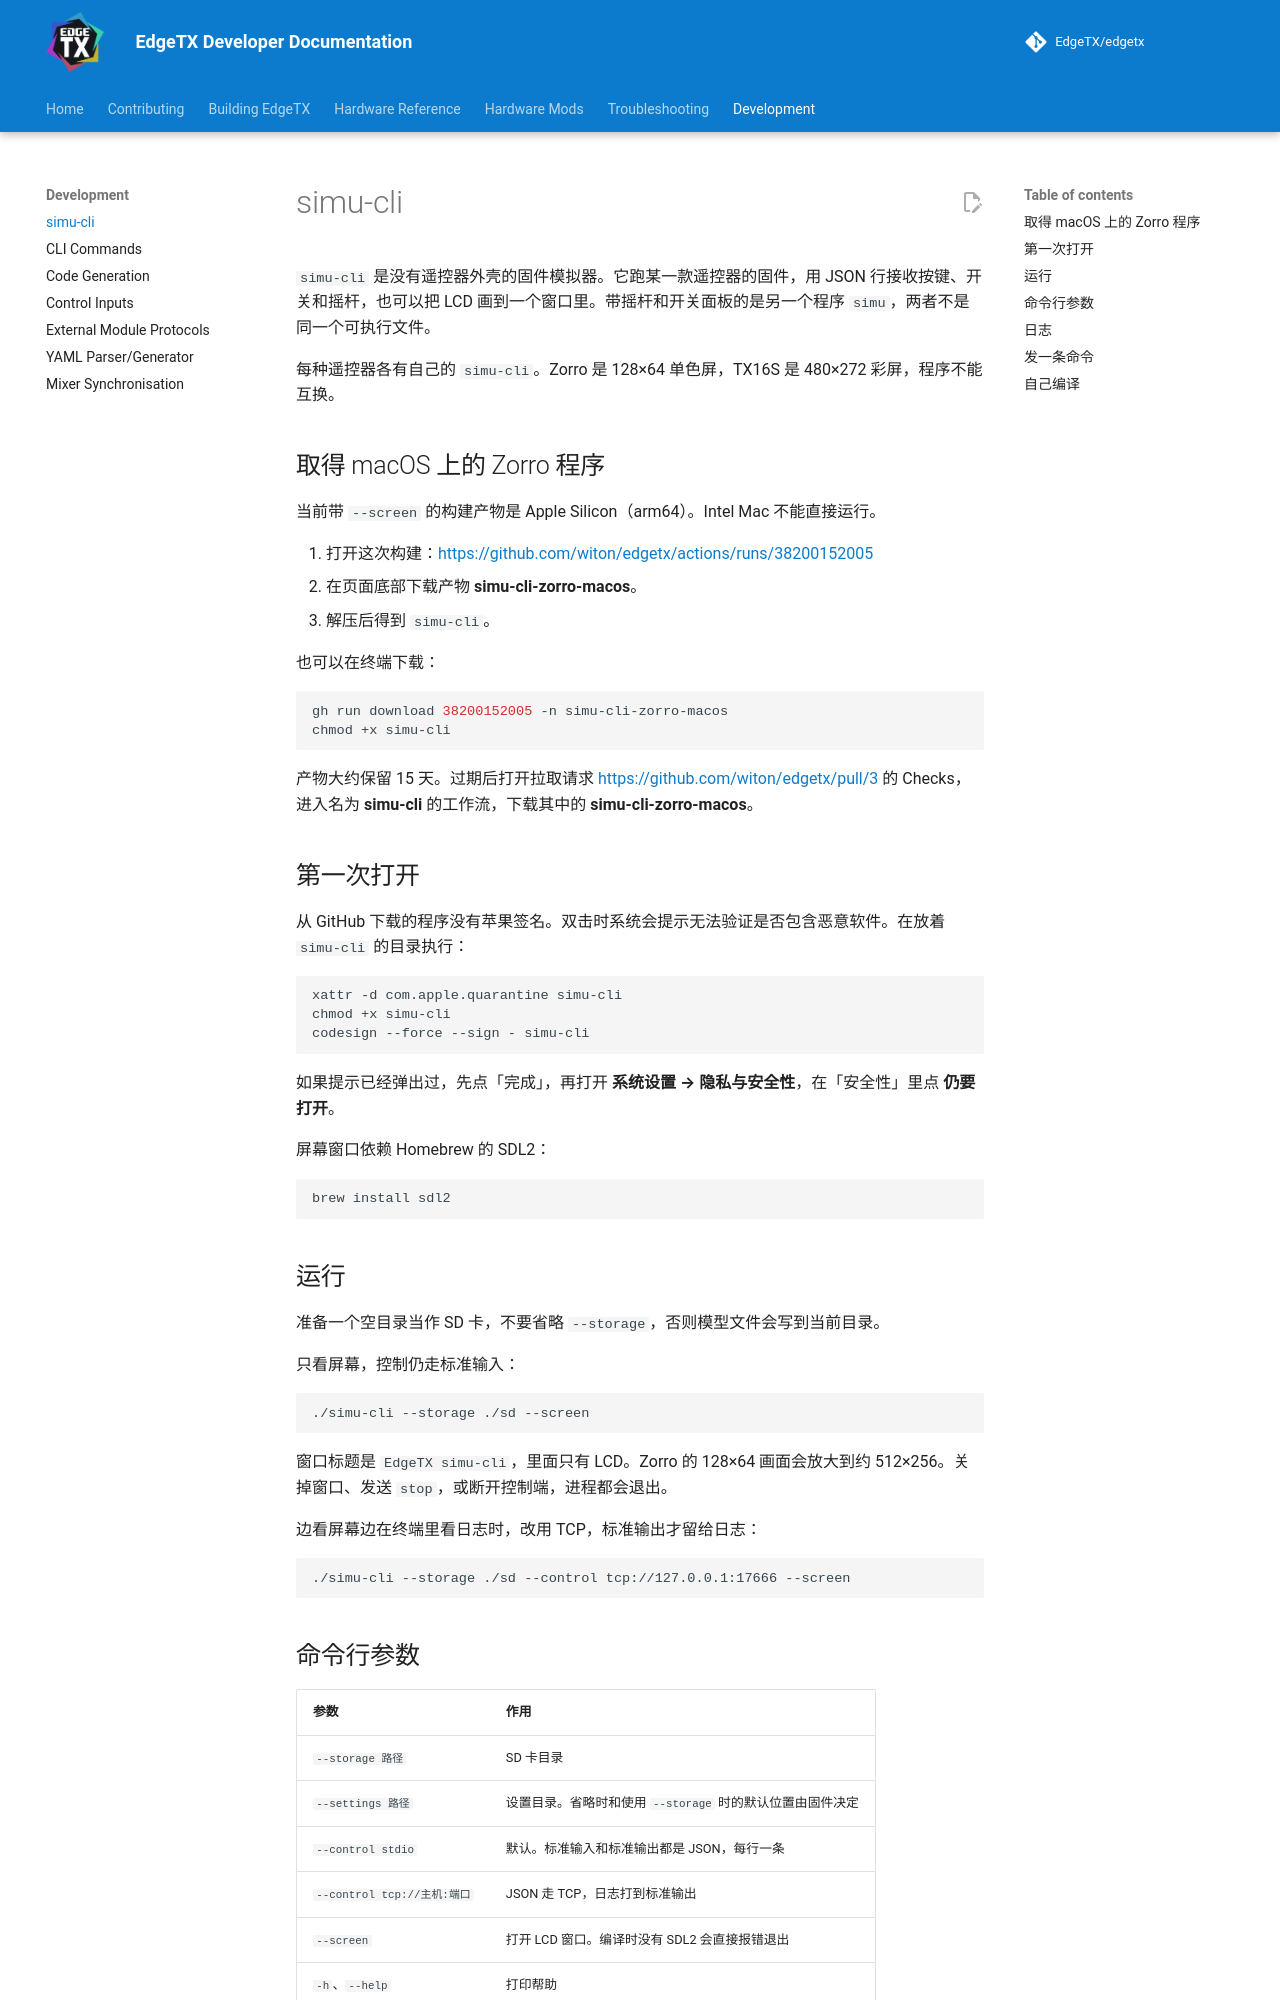

repository: witon/edgetx · page: latest/simu-cli/index.html · generator: mkdocs

# simu-cli

`simu-cli` 是没有遥控器外壳的固件模拟器。它跑某一款遥控器的固件，用 JSON 行接收按键、开关和摇杆，也可以把 LCD 画到一个窗口里。带摇杆和开关面板的是另一个程序 `simu`，两者不是同一个可执行文件。

每种遥控器各有自己的 `simu-cli`。Zorro 是 128×64 单色屏，TX16S 是 480×272 彩屏，程序不能互换。

## 取得 macOS 上的 Zorro 程序

当前带 `--screen` 的构建产物是 Apple Silicon（arm64）。Intel Mac 不能直接运行。

1. 打开这次构建：<https://github.com/witon/edgetx/actions/runs/38200152005>
2. 在页面底部下载产物 **simu-cli-zorro-macos**。
3. 解压后得到 `simu-cli`。

也可以在终端下载：

```bash
gh run download 38200152005 -n simu-cli-zorro-macos
chmod +x simu-cli
```

产物大约保留 15 天。过期后打开拉取请求 <https://github.com/witon/edgetx/pull/3> 的 Checks，进入名为 **simu-cli** 的工作流，下载其中的 **simu-cli-zorro-macos**。

## 第一次打开

从 GitHub 下载的程序没有苹果签名。双击时系统会提示无法验证是否包含恶意软件。在放着 `simu-cli` 的目录执行：

```bash
xattr -d com.apple.quarantine simu-cli
chmod +x simu-cli
codesign --force --sign - simu-cli
```

如果提示已经弹出过，先点「完成」，再打开 **系统设置 → 隐私与安全性**，在「安全性」里点 **仍要打开**。

屏幕窗口依赖 Homebrew 的 SDL2：

```bash
brew install sdl2
```

## 运行

准备一个空目录当作 SD 卡，不要省略 `--storage`，否则模型文件会写到当前目录。

只看屏幕，控制仍走标准输入：

```bash
./simu-cli --storage ./sd --screen
```

窗口标题是 `EdgeTX simu-cli`，里面只有 LCD。Zorro 的 128×64 画面会放大到约 512×256。关掉窗口、发送 `stop`，或断开控制端，进程都会退出。

边看屏幕边在终端里看日志时，改用 TCP，标准输出才留给日志：

```bash
./simu-cli --storage ./sd --control tcp://127.0.0.1:17666 --screen
```

## 命令行参数

| 参数 | 作用 |
| --- | --- |
| `--storage 路径` | SD 卡目录 |
| `--settings 路径` | 设置目录。省略时和使用 `--storage` 时的默认位置由固件决定 |
| `--control stdio` | 默认。标准输入和标准输出都是 JSON，每行一条 |
| `--control tcp://主机:端口` | JSON 走 TCP，日志打到标准输出 |
| `--screen` | 打开 LCD 窗口。编译时没有 SDL2 会直接报错退出 |
| `-h`、`--help` | 打印帮助 |

`--width` 和 `--height` 只影响带面板的 `simu`。`simu-cli --screen` 按 LCD 尺寸自己决定窗口大小。
